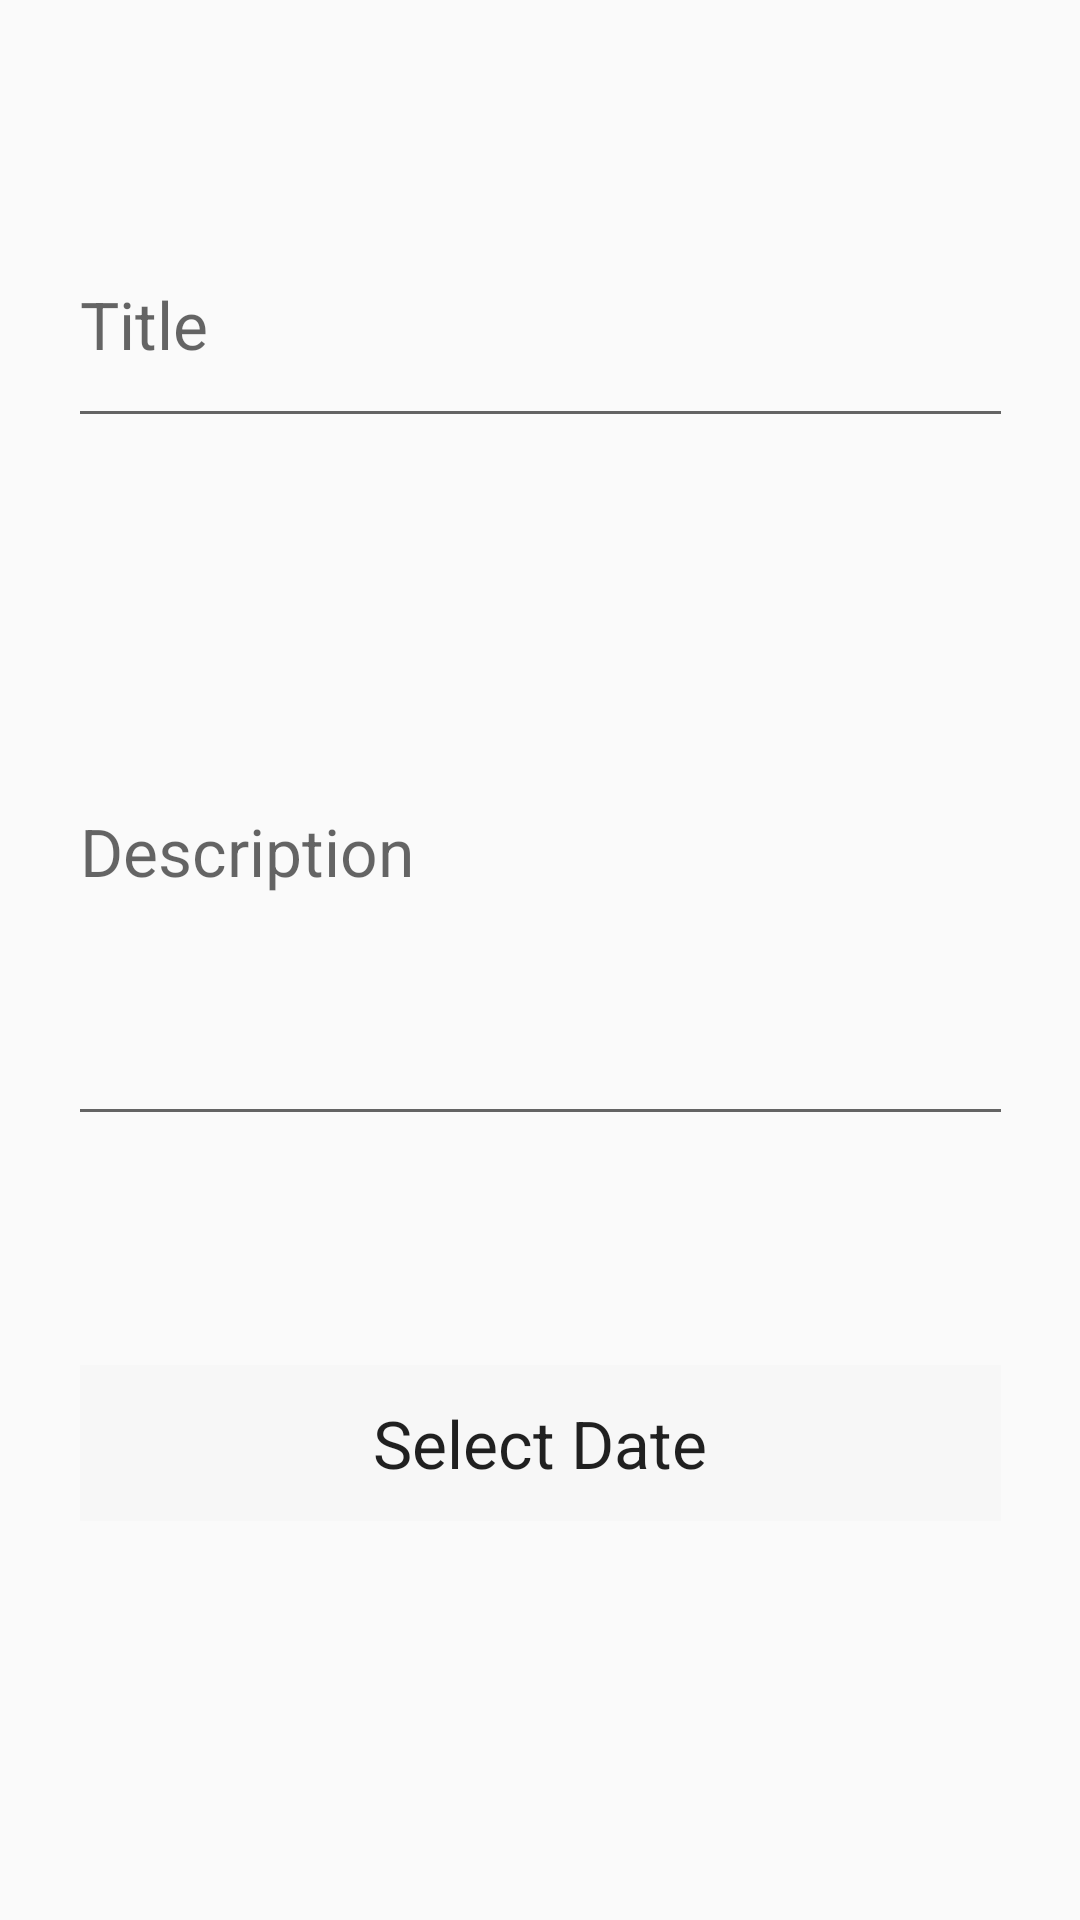

Write the Android layout XML for this screen, with the resource values it uses.
<!-- AndroidManifest.xml: application theme AppTheme -->
<!-- res/layout/content_create_note.xml -->
<?xml version="1.0" encoding="utf-8"?>
<android.support.constraint.ConstraintLayout xmlns:android="http://schemas.android.com/apk/res/android"
    xmlns:app="http://schemas.android.com/apk/res-auto"
    xmlns:tools="http://schemas.android.com/tools"
    android:layout_width="match_parent"
    android:layout_height="match_parent"
    app:layout_behavior="@string/appbar_scrolling_view_behavior"
    tools:context="com.cloud.www.notes.CreateNoteActivity"
    tools:showIn="@layout/activity_create_note">

    <EditText
        android:id="@+id/editText"
        android:layout_width="315sp"
        android:layout_height="79dp"
        android:ems="10"
        android:inputType="textPersonName"
        android:hint="Title"
        android:textAppearance="@style/Base.TextAppearance.AppCompat.Large"
        app:layout_constraintTop_toTopOf="parent"
        android:layout_marginTop="8dp"
        app:layout_constraintBottom_toBottomOf="parent"
        android:layout_marginBottom="8dp"
        android:layout_marginRight="8dp"
        app:layout_constraintVertical_bias="0.108"
        app:layout_constraintRight_toRightOf="parent"
        android:layout_marginLeft="8dp"
        app:layout_constraintLeft_toLeftOf="parent"
        app:layout_constraintHorizontal_bias="0.509" />

    <EditText
        android:id="@+id/editText2"
        android:layout_width="315sp"
        android:layout_height="193dp"
        android:ems="10"
        android:hint="Description"
        android:textAppearance="@style/Base.TextAppearance.AppCompat.Large"
        android:inputType="textMultiLine"
        android:layout_marginTop="8dp"
        app:layout_constraintTop_toBottomOf="@+id/editText"
        app:layout_constraintBottom_toBottomOf="parent"
        android:layout_marginBottom="8dp"
        android:layout_marginRight="8dp"
        app:layout_constraintRight_toRightOf="parent"
        android:layout_marginLeft="8dp"
        app:layout_constraintLeft_toLeftOf="parent"
        app:layout_constraintHorizontal_bias="0.509"
        app:layout_constraintVertical_bias="0.111" />

    <Button
        android:id="@+id/button"
        android:layout_width="307dp"
        android:layout_height="52dp"
        android:text="Select Date"
        android:textAppearance="@style/Base.TextAppearance.AppCompat.Large"
        android:background="@color/cardview_shadow_end_color"
        android:layout_marginTop="8dp"
        app:layout_constraintTop_toBottomOf="@+id/editText2"
        android:layout_marginRight="8dp"
        app:layout_constraintRight_toRightOf="parent"
        android:layout_marginLeft="8dp"
        app:layout_constraintLeft_toLeftOf="parent"
        app:layout_constraintBottom_toBottomOf="parent"
        android:layout_marginBottom="8dp"
        app:layout_constraintVertical_bias="0.354"
        app:layout_constraintHorizontal_bias="0.504" />


</android.support.constraint.ConstraintLayout>
<!-- res/layout/activity_create_note.xml (included above) -->
<?xml version="1.0" encoding="utf-8"?>
<android.support.design.widget.CoordinatorLayout xmlns:android="http://schemas.android.com/apk/res/android"
    xmlns:app="http://schemas.android.com/apk/res-auto"
    xmlns:tools="http://schemas.android.com/tools"
    android:layout_width="match_parent"
    android:layout_height="match_parent"
    tools:context="com.cloud.www.notes.CreateNoteActivity">

    <android.support.design.widget.AppBarLayout
        android:layout_width="match_parent"
        android:layout_height="wrap_content"
        android:theme="@style/AppTheme.AppBarOverlay">

        <android.support.v7.widget.Toolbar
            android:id="@+id/toolbar"
            android:layout_width="match_parent"
            android:layout_height="?attr/actionBarSize"
            android:background="?attr/colorPrimary"
            app:popupTheme="@style/AppTheme.PopupOverlay" />

    </android.support.design.widget.AppBarLayout>

    <include layout="@layout/content_create_note" />

    <android.support.design.widget.FloatingActionButton
        android:id="@+id/fab2"
        android:layout_width="wrap_content"
        android:layout_height="wrap_content"
        android:scaleType="center"
        android:layout_gravity="bottom|end"
        android:layout_margin="@dimen/fab_margin"
        app:rippleColor="@color/cardview_shadow_start_color"
        app:srcCompat="@android:drawable/ic_menu_save" />

</android.support.design.widget.CoordinatorLayout>
<!-- resources referenced by this layout -->
<resources>
  <style name="AppTheme.AppBarOverlay" parent="ThemeOverlay.AppCompat.Dark.ActionBar" />
  <style name="AppTheme.PopupOverlay" parent="ThemeOverlay.AppCompat.Light" />
  <style name="AppTheme" parent="Theme.AppCompat.Light.DarkActionBar">
          
          <item name="colorPrimary">@color/colorPrimary</item>
          <item name="colorPrimaryDark">@color/colorPrimaryDark</item>
          <item name="colorAccent">@color/colorAccent5</item>
      </style>
  <!-- not gathered from this repository: default colours our renderer supplied (Android Studio template values) -->
  <color name="colorPrimary">#FF6200EE</color>
  <color name="colorPrimaryDark">#FF3700B3</color>
</resources>
